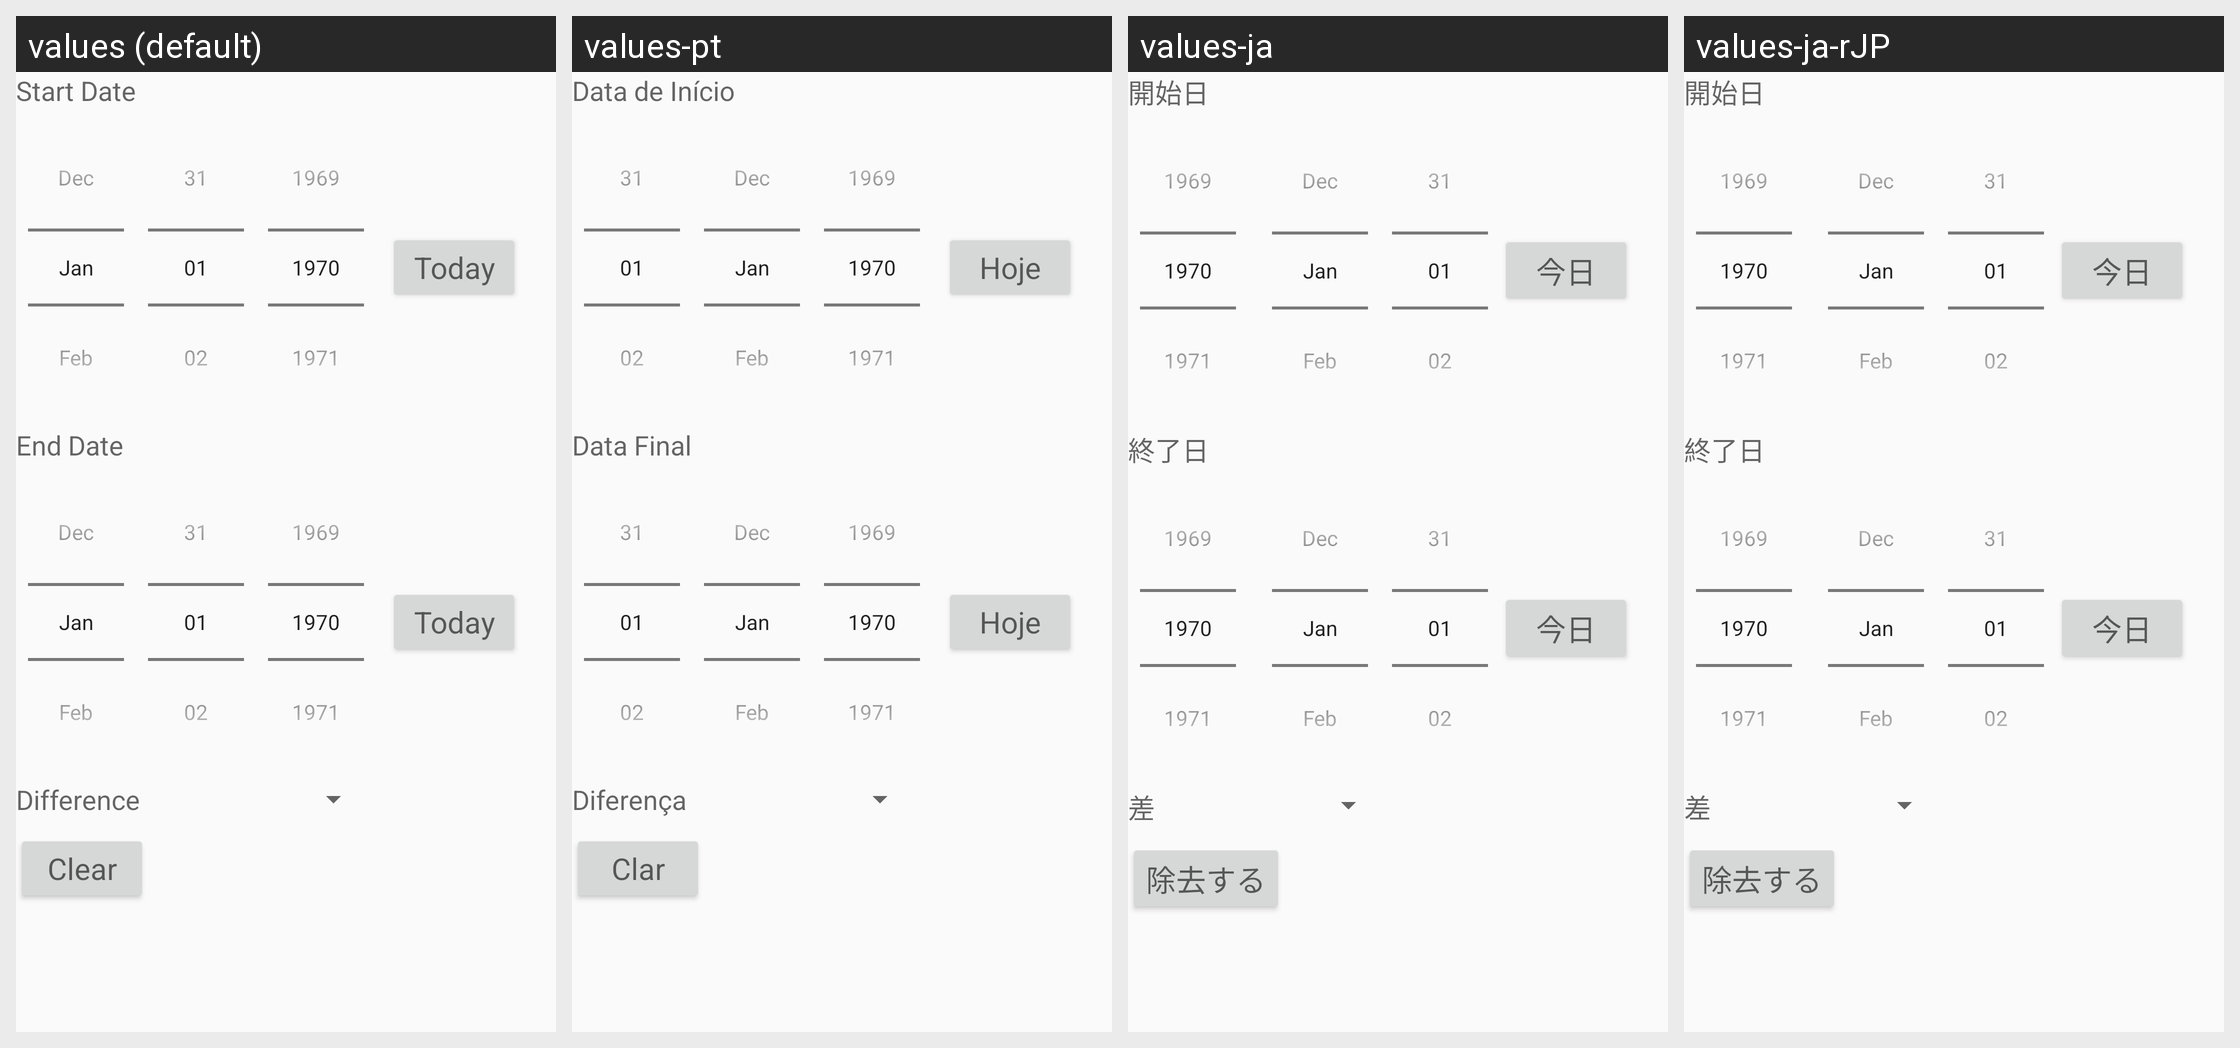

Here is an Android app screen in its default locale and in the app's own translations. Write out the translated-string differences for the strings that appear on this screen.
Android screen res/layout/date_diff.xml rendered under 4 locales, left to right: values (default), values-pt, values-ja, values-ja-rJP. Device: Nexus 5 (rendered at 1080×1920; each locale shown at half size, 540×960, under a caption strip naming it); theme CalcTheme.
Other locales in the repository, not shown: values-en-rCA, values-es, values-fr, values-ka.
Strings drawn on this screen, with the default value and each locale's value (text and hints the layout hard-codes, and strings that could not be matched under every locale, appear in the picture but are not listed):

startDate
  values: Start Date
  values-pt: Data de Início
  values-ja: 開始日
  values-ja-rJP: 開始日  [from values-ja]

today
  values: Today
  values-pt: Hoje
  values-ja: 今日
  values-ja-rJP: 今日

endDate
  values: End Date
  values-pt: Data Final
  values-ja: 終了日
  values-ja-rJP: 終了日  [from values-ja]

difference
  values: Difference
  values-pt: Diferença
  values-ja: 差
  values-ja-rJP: 差  [from values-ja]

clear
  values: Clear
  values-pt: Clar
  values-ja: 除去する
  values-ja-rJP: 除去する  [from values-ja]
